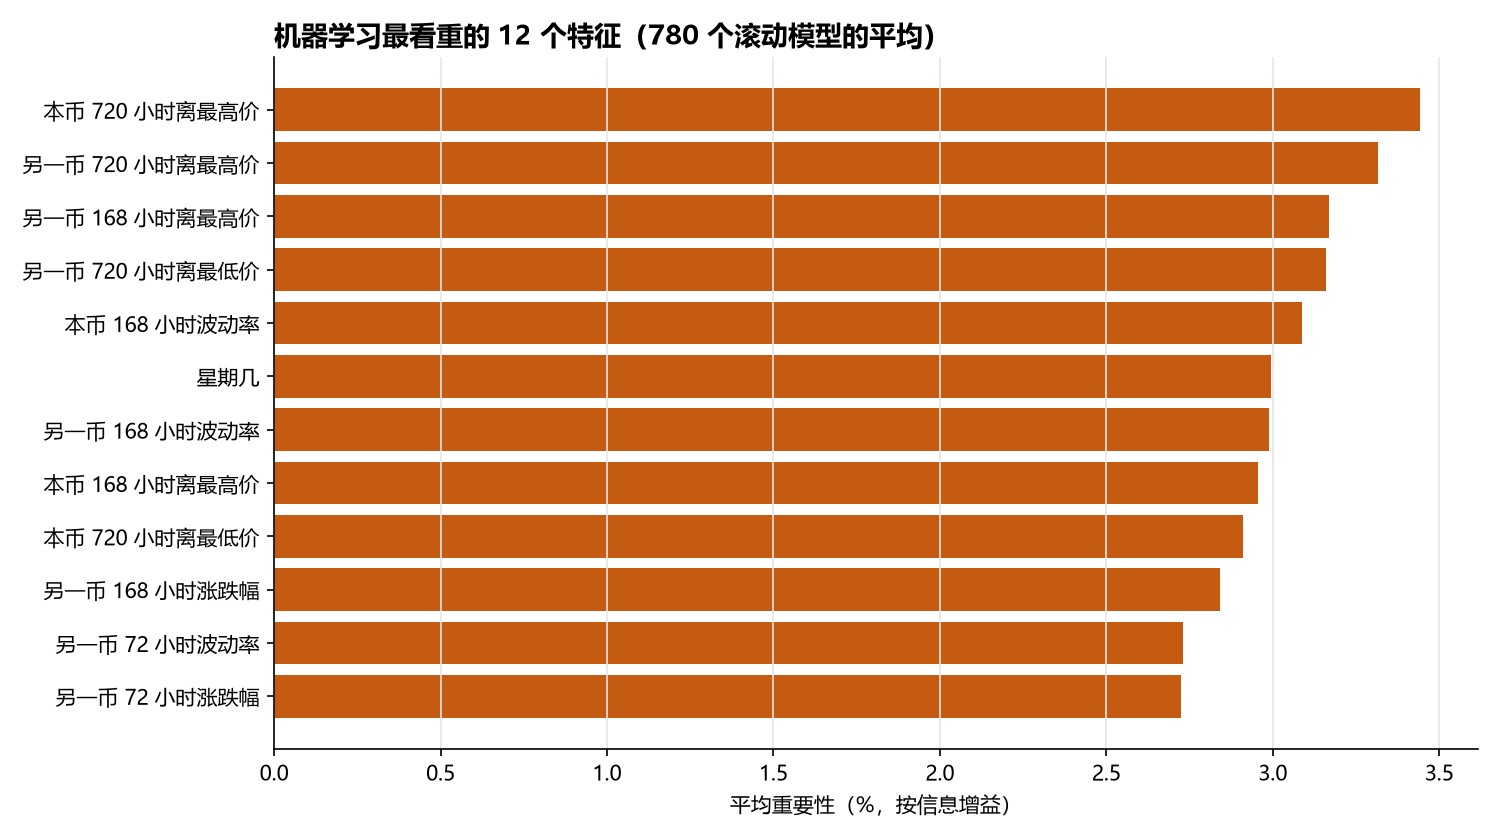

Values plotted in this chart, from the file beside it:
, 平均重要性
本币 720 小时离最高价, 0.03443
另一币 720 小时离最高价, 0.03317
另一币 168 小时离最高价, 0.0317
另一币 720 小时离最低价, 0.03161
本币 168 小时波动率, 0.03089
星期几, 0.02996
另一币 168 小时波动率, 0.02989
本币 168 小时离最高价, 0.02956
本币 720 小时离最低价, 0.0291
另一币 168 小时涨跌幅, 0.02842
另一币 72 小时波动率, 0.02729
另一币 72 小时涨跌幅, 0.02725
本币 72 小时波动率, 0.02711
另一币 168 小时离最低价, 0.02708
本币 72 小时离最高价, 0.02599
本币 168 小时涨跌幅, 0.02567
另一币 72 小时离最高价, 0.02524
另一币 72 小时离最低价, 0.02493
另一币 24 小时波动率, 0.02474
本币 24 小时波动率, 0.02471
本币 168 小时离最低价, 0.02469
本币 72 小时涨跌幅, 0.02346
本币 72 小时离最低价, 0.02167
另一币 24 小时离最高价, 0.02059
另一币 24 小时涨跌幅, 0.02057
另一币 24 小时离最低价, 0.01968
另一币 12 小时波动率, 0.01862
本币 12 小时波动率, 0.01833
本币 24 小时离最高价, 0.01828
本币 24 小时涨跌幅, 0.01763
本币 24 小时离最低价, 0.01692
另一币 12 小时离最高价, 0.01468
另一币 12 小时涨跌幅, 0.0133
另一币 12 小时离最低价, 0.01179
本币 12 小时涨跌幅, 0.01044
本币 12 小时离最低价, 0.0101
本币 12 小时离最高价, 0.01009
另一币 168 小时量比, 0.00919
另一币 72 小时量比, 0.008933
另一币 4 小时波动率, 0.008522
本币 168 小时量比, 0.008345
本币 72 小时量比, 0.008155
几点钟（UTC）, 0.008133
另一币 4 小时涨跌幅, 0.00793
另一币 24 小时量比, 0.007389
本币 4 小时波动率, 0.007382
另一币 4 小时离最高价, 0.006862
本币 24 小时量比, 0.00658
另一币 4 小时离最低价, 0.00624
另一币 12 小时量比, 0.006105
另一币 1 小时涨跌幅, 0.005418
本币 4 小时涨跌幅, 0.005285
本币 4 小时离最低价, 0.005261
本币 1 小时涨跌幅, 0.005256
本币 12 小时量比, 0.005225
另一币 4 小时量比, 0.005184
本币 4 小时离最高价, 0.004978
本币 4 小时量比, 0.004038
